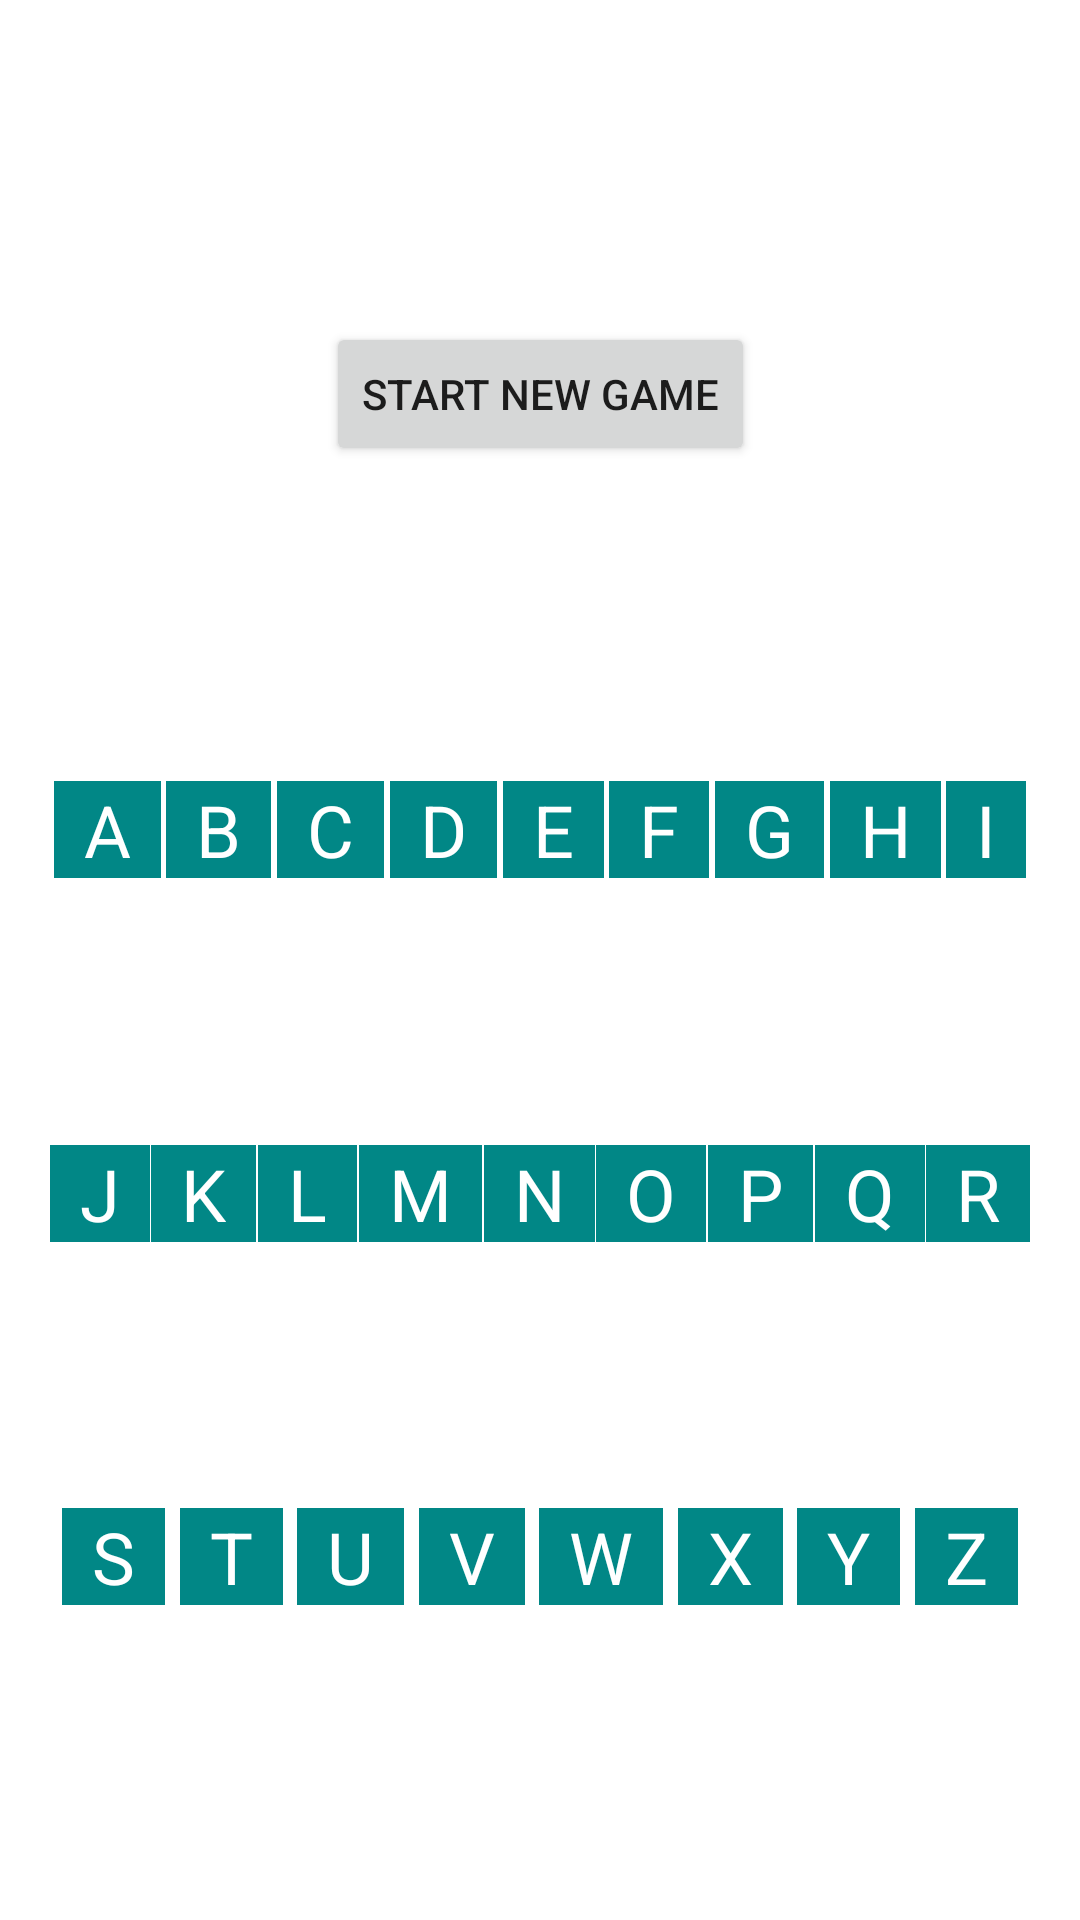

Android layout source for this screen:
<!-- AndroidManifest.xml: application theme Theme.Hangman -->
<!-- res/layout/activity_game.xml -->
<?xml version="1.0" encoding="utf-8"?>
<androidx.constraintlayout.widget.ConstraintLayout
    xmlns:android="http://schemas.android.com/apk/res/android"
    xmlns:app="http://schemas.android.com/apk/res-auto"
    xmlns:tools="http://schemas.android.com/tools"
    android:layout_width="match_parent"
    android:layout_height="match_parent"
    tools:context=".GameActivity">

    <ImageView
        android:id="@+id/imageView"
        android:layout_width="match_parent"
        android:layout_height="wrap_content"
        android:src="@drawable/game0"
        app:layout_constraintTop_toTopOf="parent"/>

    <TextView
        android:id="@+id/gameLostTextView"
        android:layout_width="wrap_content"
        android:layout_height="wrap_content"
        android:text="@string/youLost"
        android:textSize="36sp"
        android:textStyle="bold"
        tools:visibility="visible"
        android:visibility="gone"
        app:layout_constraintBottom_toBottomOf="@id/imageView"
        app:layout_constraintEnd_toEndOf="@id/imageView"
        app:layout_constraintStart_toStartOf="@id/imageView"/>

    <TextView
        android:id="@+id/gameWonTextView"
        android:layout_width="wrap_content"
        android:layout_height="wrap_content"
        android:text="@string/youWon"
        android:textSize="36sp"
        android:textStyle="bold"
        android:visibility="visible"
        app:layout_constraintBottom_toBottomOf="@id/imageView"
        app:layout_constraintEnd_toEndOf="@id/imageView"
        app:layout_constraintStart_toStartOf="@id/imageView"
        tools:visibility="visible"/>

    <TextView
        android:id="@+id/wordTextView"
        android:layout_width="match_parent"
        android:layout_height="wrap_content"
        android:gravity="center"
        android:letterSpacing="0.3"
        android:textSize="26sp"
        app:layout_constraintTop_toBottomOf="@id/imageView"
        tools:text="_ _ ABCD _ _ _ _ _ _ _ "/>

    <TextView
        android:id="@+id/lettersUsedTextView"
        android:layout_width="match_parent"
        android:layout_height="wrap_content"
        android:layout_marginTop="16dp"
        android:gravity="center"
        android:textSize="18sp"
        app:layout_constraintTop_toBottomOf="@id/wordTextView"
        tools:text="Used Letters: A, B, C, D, E, F, G"/>

    <Button
        android:id="@+id/newGameButton"
        android:layout_width="wrap_content"
        android:layout_height="wrap_content"
        android:layout_marginTop="32dp"
        android:gravity="center"
        android:text="Start New Game"
        app:layout_constraintEnd_toEndOf="parent"
        app:layout_constraintStart_toStartOf="parent"
        app:layout_constraintTop_toBottomOf="@+id/lettersUsedTextView"/>

    <androidx.constraintlayout.widget.ConstraintLayout
        android:id="@+id/lettersLayout"
        android:layout_width="match_parent"
        android:layout_height="0dp"
        app:layout_constraintTop_toBottomOf="@+id/newGameButton"
        app:layout_constraintBottom_toBottomOf="parent">

        <androidx.constraintlayout.helper.widget.Flow
            android:layout_width="match_parent"
            android:layout_height="match_parent"
            android:padding="16dp"
            app:constraint_referenced_ids="a, b, c, d, e, f, g, h, i, j, k, l, m, n, o, p, q, r, s, t, u, v, w, x, y, z"
            app:flow_wrapMode="chain"/>

        <TextView
            android:id="@+id/a"
            android:layout_width="wrap_content"
            android:layout_height="wrap_content"
            android:background="@color/teal_700"
            android:paddingHorizontal="10dp"
            android:text="A"
            android:textColor="@color/white"
            android:textSize="24dp"/>

    <TextView
        android:id="@+id/b"
        android:layout_width="wrap_content"
        android:layout_height="wrap_content"
        android:background="@color/teal_700"
        android:paddingHorizontal="10dp"
        android:text="B"
        android:textColor="@color/white"
        android:textSize="24dp"/>

    <TextView
        android:id="@+id/c"
        android:layout_width="wrap_content"
        android:layout_height="wrap_content"
        android:background="@color/teal_700"
        android:paddingHorizontal="10dp"
        android:text="C"
        android:textColor="@color/white"
        android:textSize="24dp"/>

    <TextView
        android:id="@+id/d"
        android:layout_width="wrap_content"
        android:layout_height="wrap_content"
        android:background="@color/teal_700"
        android:paddingHorizontal="10dp"
        android:text="D"
        android:textColor="@color/white"
        android:textSize="24dp"/>

    <TextView
        android:id="@+id/e"
        android:layout_width="wrap_content"
        android:layout_height="wrap_content"
        android:background="@color/teal_700"
        android:paddingHorizontal="10dp"
        android:text="E"
        android:textColor="@color/white"
        android:textSize="24dp"/>

    <TextView
        android:id="@+id/f"
        android:layout_width="wrap_content"
        android:layout_height="wrap_content"
        android:background="@color/teal_700"
        android:paddingHorizontal="10dp"
        android:text="F"
        android:textColor="@color/white"
        android:textSize="24dp"/>

    <TextView
        android:id="@+id/g"
        android:layout_width="wrap_content"
        android:layout_height="wrap_content"
        android:background="@color/teal_700"
        android:paddingHorizontal="10dp"
        android:text="G"
        android:textColor="@color/white"
        android:textSize="24dp"/>

    <TextView
        android:id="@+id/h"
        android:layout_width="wrap_content"
        android:layout_height="wrap_content"
        android:background="@color/teal_700"
        android:paddingHorizontal="10dp"
        android:text="H"
        android:textColor="@color/white"
        android:textSize="24dp"/>

    <TextView
        android:id="@+id/i"
        android:layout_width="wrap_content"
        android:layout_height="wrap_content"
        android:background="@color/teal_700"
        android:paddingHorizontal="10dp"
        android:text="I"
        android:textColor="@color/white"
        android:textSize="24dp"/>

    <TextView
        android:id="@+id/j"
        android:layout_width="wrap_content"
        android:layout_height="wrap_content"
        android:background="@color/teal_700"
        android:paddingHorizontal="10dp"
        android:text="J"
        android:textColor="@color/white"
        android:textSize="24dp"/>

    <TextView
        android:id="@+id/k"
        android:layout_width="wrap_content"
        android:layout_height="wrap_content"
        android:background="@color/teal_700"
        android:paddingHorizontal="10dp"
        android:text="K"
        android:textColor="@color/white"
        android:textSize="24dp"/>

    <TextView
        android:id="@+id/l"
        android:layout_width="wrap_content"
        android:layout_height="wrap_content"
        android:background="@color/teal_700"
        android:paddingHorizontal="10dp"
        android:text="L"
        android:textColor="@color/white"
        android:textSize="24dp"/>

    <TextView
        android:id="@+id/m"
        android:layout_width="wrap_content"
        android:layout_height="wrap_content"
        android:background="@color/teal_700"
        android:paddingHorizontal="10dp"
        android:text="M"
        android:textColor="@color/white"
        android:textSize="24dp"/>

    <TextView
        android:id="@+id/n"
        android:layout_width="wrap_content"
        android:layout_height="wrap_content"
        android:background="@color/teal_700"
        android:paddingHorizontal="10dp"
        android:text="N"
        android:textColor="@color/white"
        android:textSize="24dp"/>

    <TextView
        android:id="@+id/o"
        android:layout_width="wrap_content"
        android:layout_height="wrap_content"
        android:background="@color/teal_700"
        android:paddingHorizontal="10dp"
        android:text="O"
        android:textColor="@color/white"
        android:textSize="24dp"/>

    <TextView
        android:id="@+id/p"
        android:layout_width="wrap_content"
        android:layout_height="wrap_content"
        android:background="@color/teal_700"
        android:paddingHorizontal="10dp"
        android:text="P"
        android:textColor="@color/white"
        android:textSize="24dp"/>

    <TextView
        android:id="@+id/q"
        android:layout_width="wrap_content"
        android:layout_height="wrap_content"
        android:background="@color/teal_700"
        android:paddingHorizontal="10dp"
        android:text="Q"
        android:textColor="@color/white"
        android:textSize="24dp"/>

    <TextView
        android:id="@+id/r"
        android:layout_width="wrap_content"
        android:layout_height="wrap_content"
        android:background="@color/teal_700"
        android:paddingHorizontal="10dp"
        android:text="R"
        android:textColor="@color/white"
        android:textSize="24dp"/>

    <TextView
        android:id="@+id/s"
        android:layout_width="wrap_content"
        android:layout_height="wrap_content"
        android:background="@color/teal_700"
        android:paddingHorizontal="10dp"
        android:text="S"
        android:textColor="@color/white"
        android:textSize="24dp"/>

    <TextView
        android:id="@+id/t"
        android:layout_width="wrap_content"
        android:layout_height="wrap_content"
        android:background="@color/teal_700"
        android:paddingHorizontal="10dp"
        android:text="T"
        android:textColor="@color/white"
        android:textSize="24dp"/>

    <TextView
        android:id="@+id/u"
        android:layout_width="wrap_content"
        android:layout_height="wrap_content"
        android:background="@color/teal_700"
        android:paddingHorizontal="10dp"
        android:text="U"
        android:textColor="@color/white"
        android:textSize="24dp"/>

    <TextView
        android:id="@+id/v"
        android:layout_width="wrap_content"
        android:layout_height="wrap_content"
        android:background="@color/teal_700"
        android:paddingHorizontal="10dp"
        android:text="V"
        android:textColor="@color/white"
        android:textSize="24dp"/>

    <TextView
        android:id="@+id/w"
        android:layout_width="wrap_content"
        android:layout_height="wrap_content"
        android:background="@color/teal_700"
        android:paddingHorizontal="10dp"
        android:text="W"
        android:textColor="@color/white"
        android:textSize="24dp"/>

    <TextView
        android:id="@+id/x"
        android:layout_width="wrap_content"
        android:layout_height="wrap_content"
        android:background="@color/teal_700"
        android:paddingHorizontal="10dp"
        android:text="X"
        android:textColor="@color/white"
        android:textSize="24dp"/>

    <TextView
        android:id="@+id/y"
        android:layout_width="wrap_content"
        android:layout_height="wrap_content"
        android:background="@color/teal_700"
        android:paddingHorizontal="10dp"
        android:text="Y"
        android:textColor="@color/white"
        android:textSize="24dp"/>

    <TextView
        android:id="@+id/z"
        android:layout_width="wrap_content"
        android:layout_height="wrap_content"
        android:background="@color/teal_700"
        android:paddingHorizontal="10dp"
        android:text="Z"
        android:textColor="@color/white"
        android:textSize="24dp"/>

</androidx.constraintlayout.widget.ConstraintLayout>

</androidx.constraintlayout.widget.ConstraintLayout>
<!-- resources referenced by this layout -->
<resources>
  <string name="youLost">You Lost!</string>
  <string name="youWon">You Won!</string>
  <style name="Theme.Hangman" parent="Theme.MaterialComponents.DayNight.DarkActionBar">
          
          <item name="colorPrimary">@color/purple_500</item>
          <item name="colorPrimaryVariant">@color/purple_700</item>
          <item name="colorOnPrimary">@color/white</item>
          
          <item name="colorSecondary">@color/teal_200</item>
          <item name="colorSecondaryVariant">@color/teal_700</item>
          <item name="colorOnSecondary">@color/black</item>
          
          <item name="android:statusBarColor" tools:targetApi="l">?attr/colorPrimaryVariant</item>
          
      </style>
  <!-- not gathered from this repository: default colours our renderer supplied (Android Studio template values) -->
  <color name="purple_500">#FF6200EE</color>
  <color name="purple_700">#FF3700B3</color>
  <color name="teal_200">#FF03DAC5</color>
  <color name="teal_700">#FF018786</color>
  <color name="black">#FF000000</color>
  <color name="white">#FFFFFFFF</color>
</resources>
